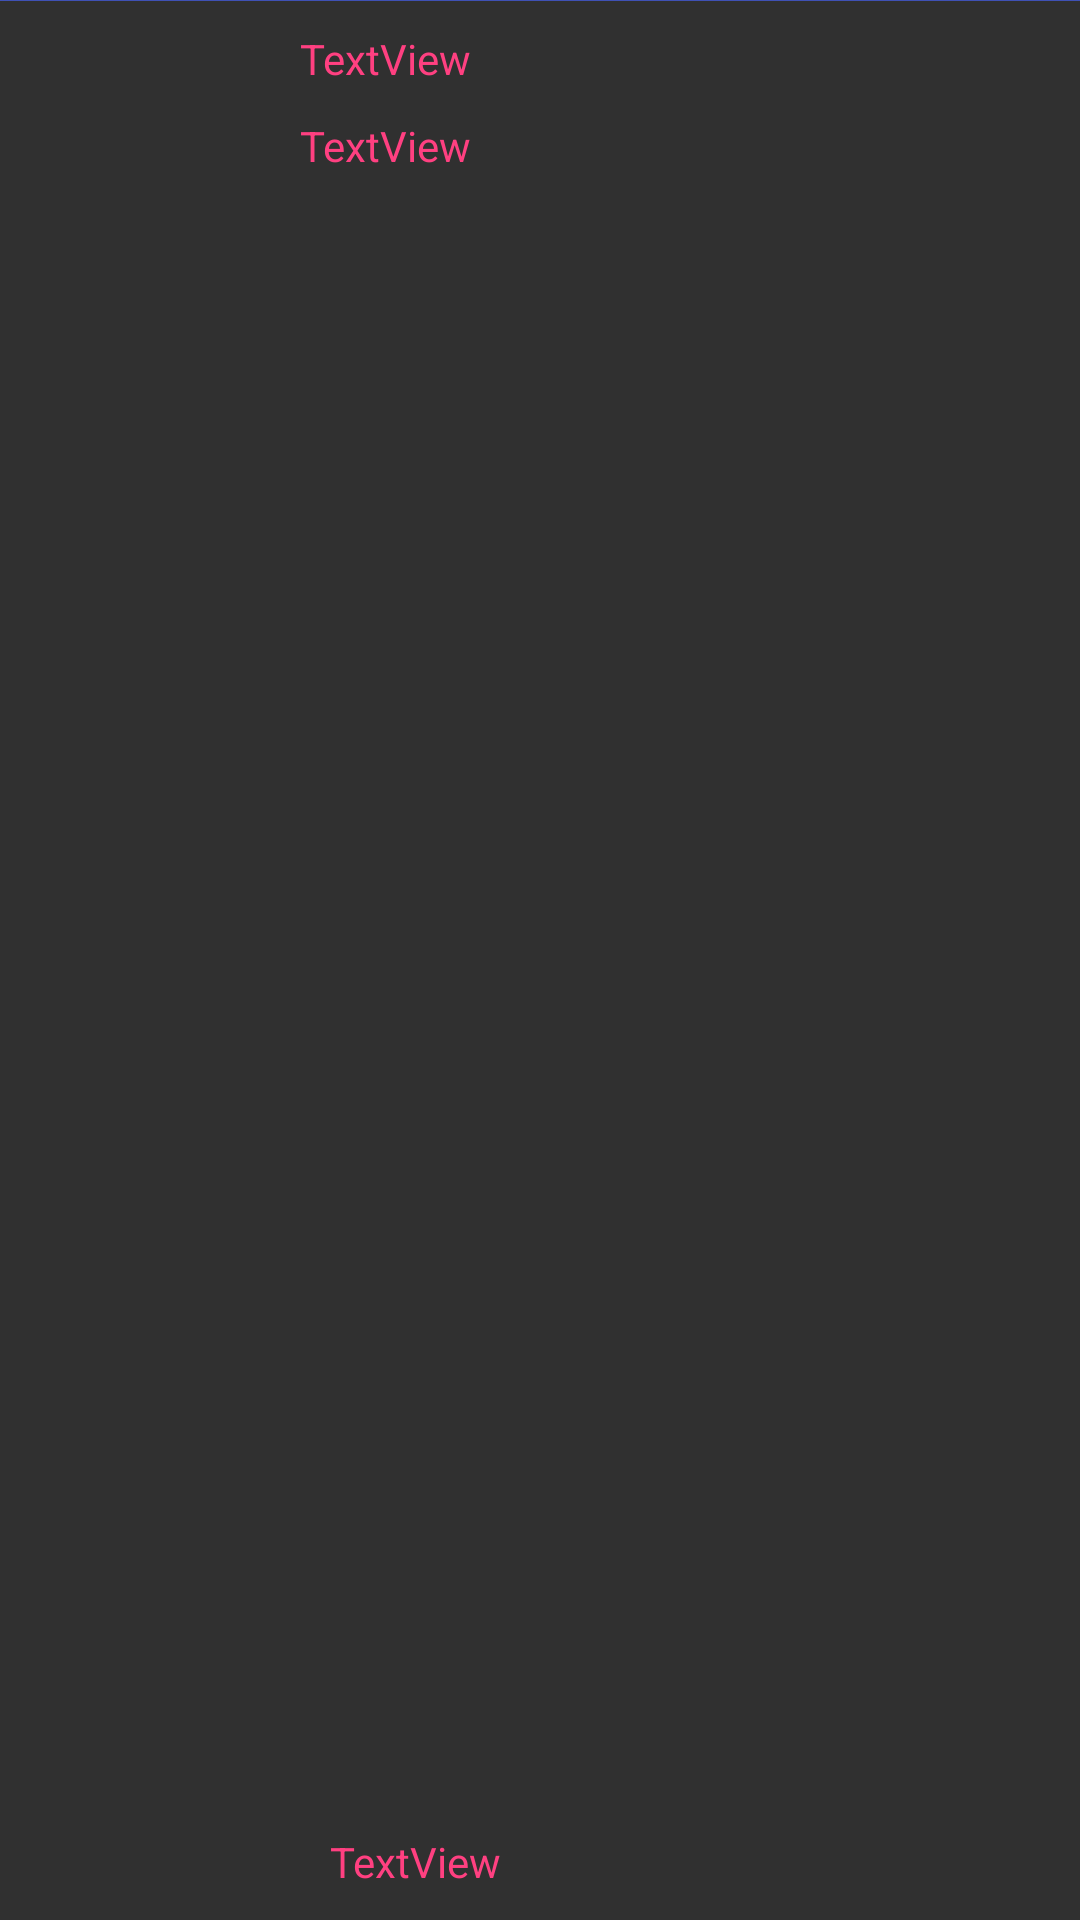

Here is an Android app screen rendered from its layout file. Give the layout XML and the strings, colors and styles it references.
<!-- AndroidManifest.xml: application theme Theme.Design.NoActionBar -->
<!-- res/layout/item1.xml -->
<?xml version="1.0" encoding="utf-8"?>
<RelativeLayout xmlns:android="http://schemas.android.com/apk/res/android"
    xmlns:app="http://schemas.android.com/apk/res-auto"
    android:id="@+id/lay_content"
    android:orientation="horizontal"
    android:layout_width="match_parent"
    android:layout_height="100dp">

    <TextView
        android:id="@+id/tv_title"
        android:layout_marginTop="10dp"
        android:layout_toRightOf="@+id/imageView"
        android:textColor="@color/colorAccent"
        android:layout_gravity="center"
        android:singleLine="true"
        android:layout_width="wrap_content"
        android:layout_height="wrap_content"
        android:text="TextView" />
    <TextView
        android:id="@+id/tv_auth"
        android:textColor="@color/colorAccent"
        android:layout_toRightOf="@+id/imageView"
        android:layout_below="@+id/tv_title"
        android:layout_marginTop="10dp"
        android:layout_width="wrap_content"
        android:layout_height="wrap_content"
        android:text="TextView" />
    <TextView
        android:id="@+id/tv_time"
        android:textColor="@color/colorAccent"
        android:layout_alignParentBottom="true"
        android:layout_margin="10dp"
        android:layout_width="wrap_content"
        android:layout_height="wrap_content"
        android:layout_toRightOf="@id/imageView"
        android:layout_marginBottom="10dp"
        android:text="TextView" />

    <ImageView
        android:id="@+id/imageView"
        android:scaleType="centerCrop"
        android:layout_margin="10dp"
        android:layout_width="80dp"
        android:layout_height="80dp"
        app:srcCompat="@mipmap/pic_logo" />
    <ImageView
        android:layout_width="match_parent"
        android:layout_height="1px"
        android:background="@color/colorPrimary" />
</RelativeLayout>
<!-- resources referenced by this layout -->
<resources>
  <color name="colorAccent">#FF4081</color>
  <color name="colorPrimary">#3F51B5</color>
</resources>
